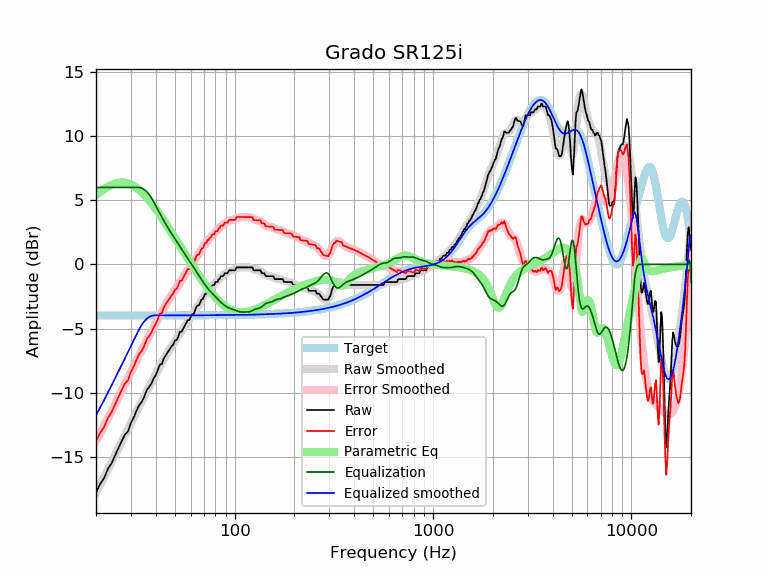

The table this chart was drawn from, first rows:
frequency, raw, error, smoothed, error_smoothed, equalization, parametric_eq, equalized_raw, equalized_smoothed, target
20, -17.76, -13.78, -17.76, -13.78, 6.00, 5.41, -11.76, -11.76, -3.98
21, -17.09, -13.11, -17.14, -13.16, 6.00, 5.66, -11.09, -11.14, -3.98
22, -16.62, -12.64, -16.54, -12.56, 6.00, 5.88, -10.62, -10.54, -3.98
23, -15.91, -11.93, -15.96, -11.98, 6.00, 6.06, -9.91, -9.96, -3.98
24, -15.47, -11.49, -15.39, -11.42, 6.00, 6.20, -9.47, -9.39, -3.98
25, -14.85, -10.87, -14.85, -10.87, 6.00, 6.31, -8.85, -8.85, -3.98
26, -14.27, -10.30, -14.31, -10.34, 6.00, 6.37, -8.27, -8.31, -3.98
27, -13.74, -9.76, -13.80, -9.82, 6.00, 6.39, -7.74, -7.80, -3.98
28, -13.24, -9.27, -13.30, -9.32, 6.00, 6.37, -7.24, -7.30, -3.98
29, -12.99, -9.02, -12.81, -8.84, 6.00, 6.32, -6.99, -6.81, -3.97
30, -12.33, -8.36, -12.35, -8.37, 6.00, 6.23, -6.33, -6.35, -3.97
31, -11.92, -7.95, -11.90, -7.92, 6.00, 6.11, -5.92, -5.90, -3.97
32, -11.40, -7.42, -11.46, -7.49, 6.00, 5.97, -5.40, -5.46, -3.97
33, -10.96, -6.99, -11.05, -7.08, 6.00, 5.81, -4.96, -5.05, -3.97
34, -10.71, -6.74, -10.65, -6.68, 5.95, 5.63, -4.77, -4.71, -3.97
35, -10.32, -6.35, -10.27, -6.30, 5.84, 5.43, -4.49, -4.44, -3.97
36, -9.81, -5.84, -9.91, -5.94, 5.67, 5.22, -4.14, -4.24, -3.97
37, -9.54, -5.57, -9.55, -5.58, 5.46, 5.01, -4.08, -4.10, -3.97
38, -9.30, -5.33, -9.21, -5.24, 5.20, 4.78, -4.09, -4.01, -3.97
39, -8.89, -4.92, -8.88, -4.91, 4.91, 4.56, -3.98, -3.97, -3.97
40, -8.63, -4.66, -8.55, -4.58, 4.58, 4.33, -4.05, -3.97, -3.97
41, -8.21, -4.24, -8.23, -4.26, 4.26, 4.09, -3.94, -3.97, -3.97
42, -7.80, -3.83, -7.93, -3.96, 3.96, 3.86, -3.84, -3.97, -3.97
43, -7.75, -3.78, -7.63, -3.66, 3.66, 3.63, -4.08, -3.97, -3.97
44, -7.29, -3.32, -7.36, -3.39, 3.39, 3.40, -3.91, -3.97, -3.97
45, -7.07, -3.10, -7.09, -3.13, 3.13, 3.17, -3.94, -3.97, -3.97
46, -6.84, -2.87, -6.85, -2.88, 2.88, 2.94, -3.96, -3.97, -3.97
47, -6.61, -2.64, -6.62, -2.65, 2.65, 2.72, -3.96, -3.97, -3.97
48, -6.38, -2.41, -6.40, -2.43, 2.43, 2.49, -3.95, -3.97, -3.97
49, -6.25, -2.28, -6.19, -2.22, 2.22, 2.28, -4.03, -3.97, -3.97
50, -5.93, -1.96, -5.98, -2.01, 2.01, 2.06, -3.92, -3.97, -3.97
51, -5.88, -1.91, -5.78, -1.81, 1.81, 1.85, -4.08, -3.97, -3.97
52, -5.60, -1.63, -5.57, -1.60, 1.60, 1.64, -4.00, -3.97, -3.97
53, -5.24, -1.27, -5.37, -1.40, 1.40, 1.44, -3.84, -3.97, -3.97
54, -5.24, -1.27, -5.17, -1.20, 1.20, 1.24, -4.04, -3.97, -3.97
55, -5.01, -1.04, -4.98, -1.01, 1.01, 1.04, -4.01, -3.97, -3.97
56, -4.79, -0.82, -4.79, -0.82, 0.82, 0.85, -3.97, -3.97, -3.97
57, -4.56, -0.59, -4.61, -0.64, 0.64, 0.66, -3.92, -3.97, -3.97
58, -4.33, -0.36, -4.43, -0.46, 0.46, 0.48, -3.87, -3.97, -3.97
59, -4.33, -0.36, -4.26, -0.29, 0.29, 0.29, -4.04, -3.97, -3.97
60, -4.11, -0.14, -4.09, -0.12, 0.12, 0.12, -3.99, -3.97, -3.97
61, -3.87, 0.09, -3.92, 0.04, -0.04, -0.06, -3.92, -3.97, -3.97
62, -3.87, 0.09, -3.76, 0.21, -0.21, -0.22, -4.08, -3.97, -3.97
63, -3.65, 0.32, -3.59, 0.37, -0.37, -0.39, -4.02, -3.97, -3.97
64, -3.32, 0.64, -3.43, 0.54, -0.54, -0.55, -3.86, -3.96, -3.96
65, -3.19, 0.77, -3.27, 0.70, -0.70, -0.71, -3.89, -3.96, -3.96
66, -3.19, 0.77, -3.10, 0.86, -0.86, -0.86, -4.05, -3.96, -3.96
67, -2.96, 1.00, -2.94, 1.02, -1.02, -1.01, -3.98, -3.96, -3.96
68, -2.74, 1.23, -2.79, 1.17, -1.17, -1.15, -3.91, -3.96, -3.96
69, -2.71, 1.25, -2.64, 1.32, -1.32, -1.29, -4.03, -3.96, -3.96
70, -2.51, 1.45, -2.50, 1.46, -1.46, -1.43, -3.97, -3.96, -3.96
71, -2.28, 1.68, -2.36, 1.60, -1.60, -1.56, -3.88, -3.96, -3.96
72, -2.27, 1.69, -2.23, 1.72, -1.72, -1.69, -4.00, -3.96, -3.96
73, -2.05, 1.91, -2.11, 1.84, -1.84, -1.82, -3.90, -3.96, -3.96
74, -2.05, 1.90, -2.00, 1.96, -1.96, -1.94, -4.01, -3.96, -3.96
75, -1.88, 2.07, -1.89, 2.06, -2.06, -2.05, -3.94, -3.95, -3.95
76, -1.82, 2.13, -1.79, 2.16, -2.16, -2.16, -3.98, -3.95, -3.95
77, -1.64, 2.31, -1.70, 2.25, -2.25, -2.27, -3.90, -3.95, -3.95
78, -1.60, 2.36, -1.61, 2.34, -2.34, -2.37, -3.94, -3.95, -3.95
79, -1.60, 2.36, -1.52, 2.43, -2.43, -2.47, -4.02, -3.95, -3.95
... 553 more rows
